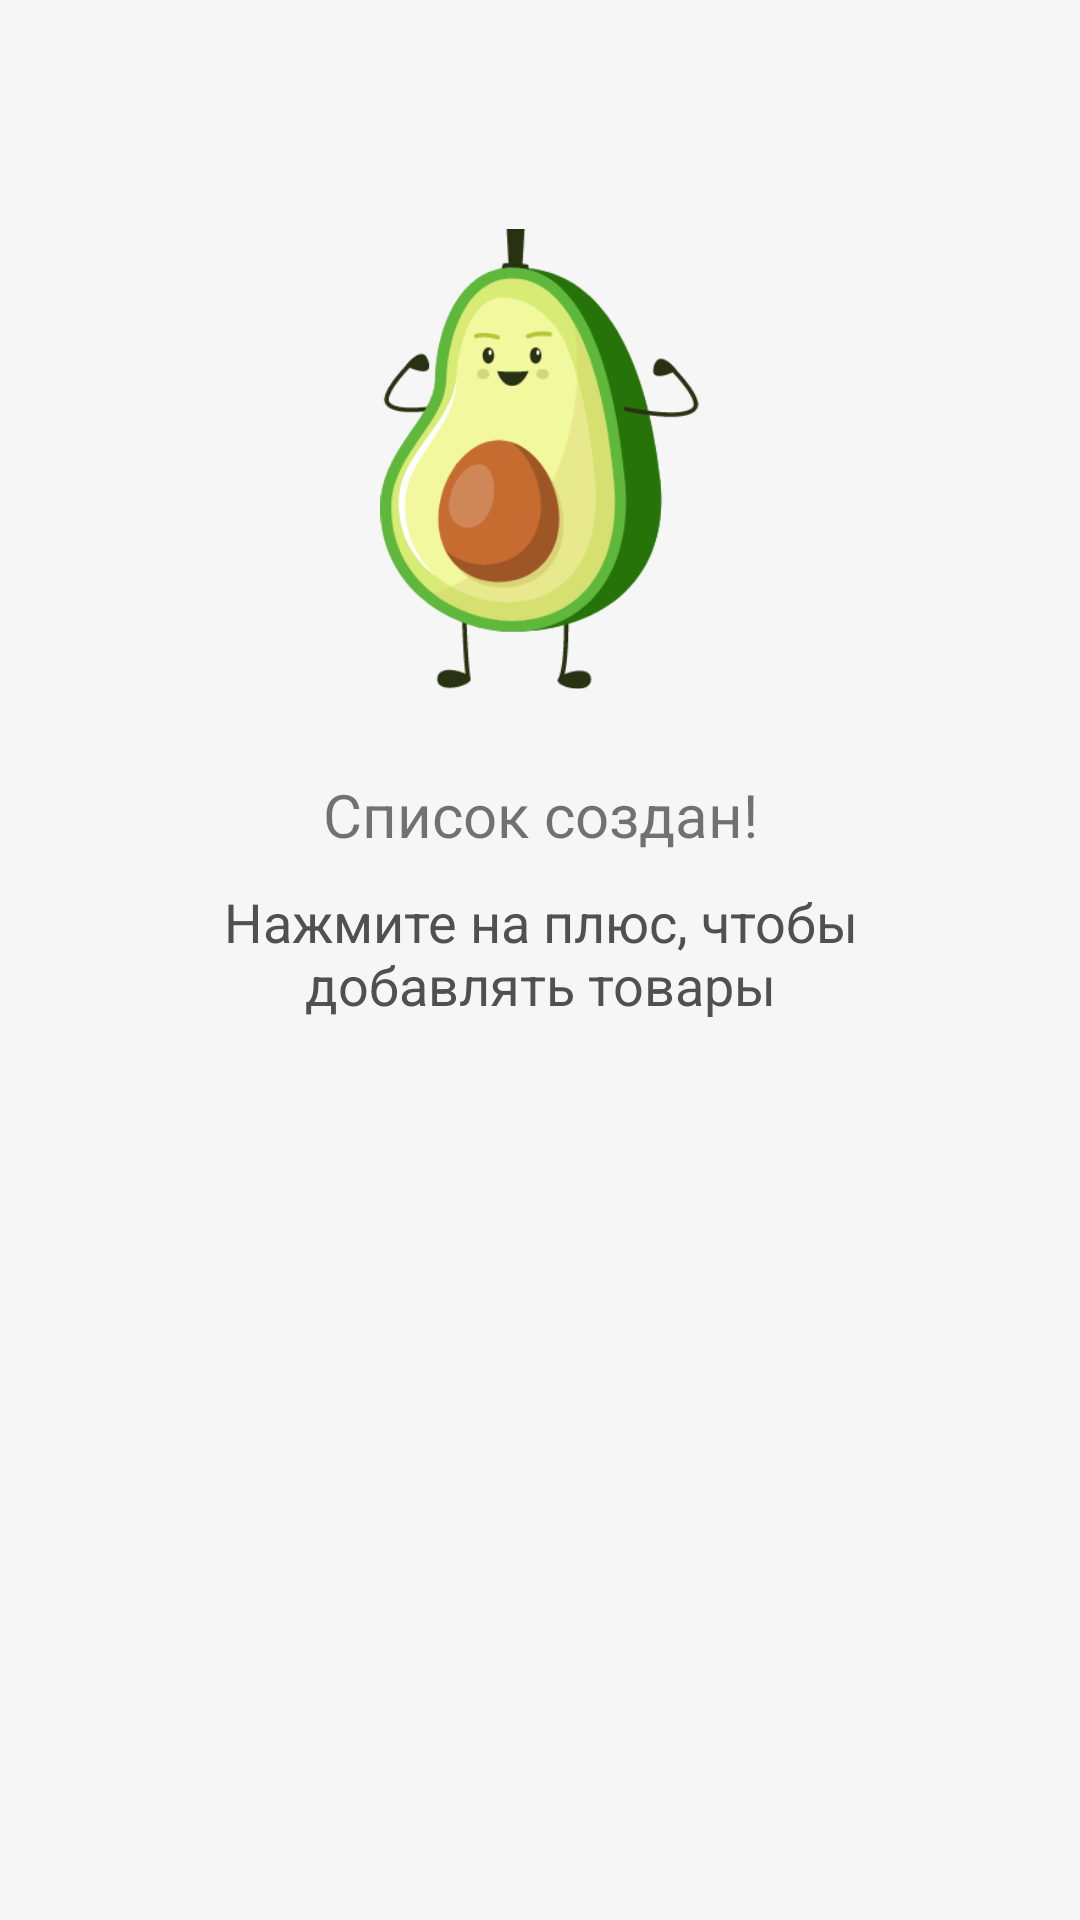

This screen was rendered from an Android layout file. Write that file and the resources it references.
<!-- AndroidManifest.xml: application theme Theme.SimpleListApp -->
<!-- res/layout/layout_empty_items.xml -->
<?xml version="1.0" encoding="utf-8"?>
<LinearLayout xmlns:android="http://schemas.android.com/apk/res/android"
    android:layout_width="match_parent"
    android:layout_height="match_parent"
    android:background="@color/folders_screen_bg"
    android:orientation="vertical"
    android:padding="60dp">

    <ImageView
        android:layout_width="wrap_content"
        android:layout_height ="wrap_content"
        android:layout_gravity="center_horizontal"
        android:paddingTop="30dp"
        android:paddingBottom="40dp"
        android:scaleX="1.22"
        android:scaleY="1.2"
        android:src="@drawable/ic_avocado_03" />

    <TextView
        style="@style/TextFolderName"
        android:layout_width="match_parent"
        android:layout_height="wrap_content"
        android:text="@string/empty_items_title"
        android:textAlignment="center"
        android:textSize="20sp" />

    <TextView
        android:layout_width="match_parent"
        android:layout_height="wrap_content"
        android:layout_marginTop="10dp"
        android:text="@string/empty_items_text"
        android:textAlignment="center"
        android:textColor="#505050"
        android:textSize="18sp" />

</LinearLayout>
<!-- resources referenced by this layout -->
<resources>
  <color name="folders_screen_bg">#F6F6F6</color>
  <!-- drawable ic_avocado_03: vector/xml drawable (drawable, 14757 chars, omitted) -->
  <string name="empty_items_text">Нажмите на плюс, чтобы добавлять товары</string>
  <string name="empty_items_title">Список создан!</string>
  <style name="Theme.SimpleListApp" parent="Theme.MaterialComponents.DayNight.DarkActionBar">
          
          <item name="colorPrimary">@color/purple_500</item>
          <item name="colorPrimaryVariant">@color/purple_700</item>
          <item name="colorOnPrimary">@color/white</item>
          
          <item name="colorSecondary">@color/teal_200</item>
          <item name="colorSecondaryVariant">@color/teal_700</item>
          <item name="colorOnSecondary">@color/black</item>
          
          <item name="android:statusBarColor" tools:targetApi="l">?attr/colorPrimaryVariant</item>
          
      </style>
  <color name="purple_500">#FF6200EE</color>
  <color name="purple_700">#FF3700B3</color>
  <color name="white">#FFFFFFFF</color>
  <color name="teal_200">#FF03DAC5</color>
  <color name="teal_700">#FF018786</color>
  <color name="black">#FF000000</color>
</resources>
